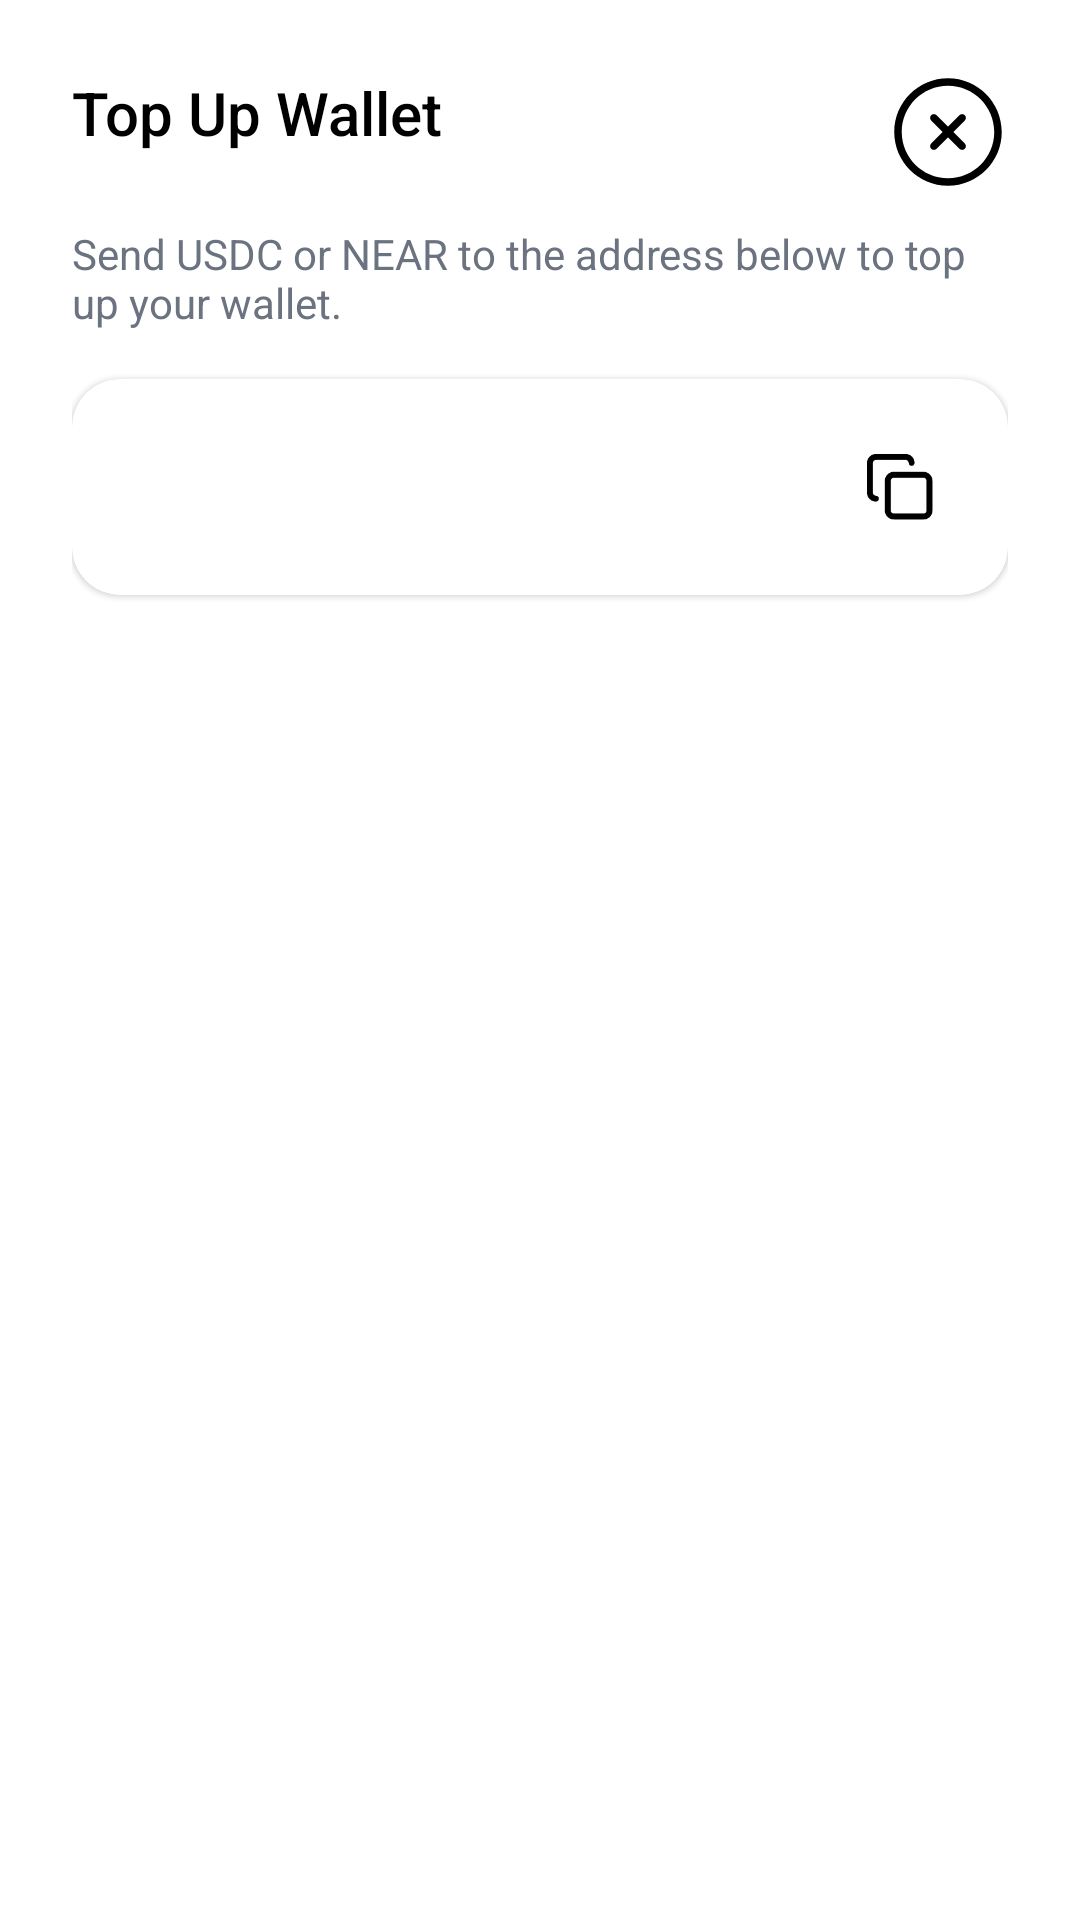

Write the Android layout XML for this screen, with the resource values it uses.
<!-- AndroidManifest.xml: application theme Theme.EtibeAndroid -->
<!-- res/layout/dialog_top_up.xml -->
<?xml version="1.0" encoding="utf-8"?>
<androidx.constraintlayout.widget.ConstraintLayout xmlns:android="http://schemas.android.com/apk/res/android"
    xmlns:app="http://schemas.android.com/apk/res-auto"
    android:layout_width="match_parent"
    android:layout_height="wrap_content"
    android:background="@drawable/bg_bottom_sheet"
    android:padding="24dp">

    
    <TextView
        android:id="@+id/tvTitle"
        android:layout_width="0dp"
        android:layout_height="wrap_content"
        android:text="Top Up Wallet"
        android:textSize="20sp"
        android:textColor="@color/black"
        android:fontFamily="sans-serif-medium"
        app:layout_constraintEnd_toStartOf="@id/ivClose"
        app:layout_constraintStart_toStartOf="parent"
        app:layout_constraintTop_toTopOf="parent" />

    
    <ImageView
        android:id="@+id/ivClose"
        android:layout_width="40dp"
        android:layout_height="40dp"
        android:src="@drawable/ic_close"
        app:layout_constraintEnd_toEndOf="parent"
        app:layout_constraintTop_toTopOf="parent" />

    
    <TextView
        android:id="@+id/tvInstruction"
        android:layout_width="0dp"
        android:layout_height="wrap_content"
        android:layout_marginTop="24dp"
        android:text="Send USDC or NEAR to the address below to top up your wallet."
        android:textColor="@color/text_secondary"
        android:textSize="14sp"
        app:layout_constraintEnd_toEndOf="parent"
        app:layout_constraintStart_toStartOf="parent"
        app:layout_constraintTop_toBottomOf="@id/tvTitle" />

    
    <com.google.android.material.card.MaterialCardView
        android:id="@+id/cvAddress"
        android:layout_width="0dp"
        android:layout_height="wrap_content"
        android:layout_marginTop="16dp"
        app:cardBackgroundColor="@color/white"
        app:cardCornerRadius="16dp"
        app:layout_constraintEnd_toEndOf="parent"
        app:layout_constraintStart_toStartOf="parent"
        app:layout_constraintTop_toBottomOf="@id/tvInstruction">

        <LinearLayout
            android:layout_width="match_parent"
            android:layout_height="wrap_content"
            android:orientation="horizontal"
            android:gravity="center_vertical"
            android:padding="16dp">

            <TextView
                android:id="@+id/tvWalletAddress"
                android:layout_width="0dp"
                android:layout_height="wrap_content"
                android:layout_weight="1"
                android:text=""
                android:textColor="@color/text_primary"
                android:textSize="16sp"
                android:fontFamily="monospace" />

            <ImageView
                android:id="@+id/ivCopyAddress"
                android:layout_width="40dp"
                android:layout_height="40dp"
                android:background="?attr/selectableItemBackgroundBorderless"
                android:padding="8dp"
                android:src="@drawable/ic_copy"
                android:contentDescription="Copy address" />
        </LinearLayout>
    </com.google.android.material.card.MaterialCardView>


</androidx.constraintlayout.widget.ConstraintLayout>
<!-- resources referenced by this layout -->
<resources>
  <color name="black">#FF000000</color>
  <color name="text_primary">#1A1A1A</color>
  <color name="text_secondary">#6B7280</color>
  <color name="white">#FFFFFFFF</color>
  <!-- drawable ic_close (drawable) -->
  <vector xmlns:android="http://schemas.android.com/apk/res/android"
      android:width="24dp"
      android:height="24dp"
      android:viewportWidth="24"
      android:viewportHeight="24">
      <path
          android:fillColor="@color/black"
          android:pathData="M12 22.75C6.07 22.75 1.25 17.93 1.25 12S6.07 1.25 12 1.25 22.75 6.07 22.75 12 17.93 22.75 12 22.75Zm0-20C6.9 2.75 2.75 6.9 2.75 12S6.9 21.25 12 21.25s9.25-4.15 9.25-9.25S17.1 2.75 12 2.75Z"/>
      <path
          android:fillColor="@color/black"
          android:pathData="M9.17 15.58c-0.19 0-0.38-0.07-0.53-0.22-0.29-0.29-0.29-0.77 0-1.06l5.66-5.66c0.29-0.29 0.77-0.29 1.06 0 0.29 0.29 0.29 0.77 0 1.06L9.7 15.36c-0.14 0.15-0.34 0.22-0.53 0.22Z"/>
      <path
          android:fillColor="@color/black"
          android:pathData="M14.83 15.58c-0.19 0-0.38-0.07-0.53-0.22L8.64 9.7c-0.29-0.29-0.29-0.77 0-1.06 0.29-0.29 0.77-0.29 1.06 0l5.66 5.66c0.29 0.29 0.29 0.77 0 1.06-0.15 0.15-0.34 0.22-0.53 0.22Z"/>
  </vector>
  <!-- drawable ic_copy (drawable) -->
  <vector xmlns:android="http://schemas.android.com/apk/res/android"
      android:width="23dp"
      android:height="23dp"
      android:viewportWidth="23"
      android:viewportHeight="23">
      <path
          android:strokeColor="@color/black"
          android:strokeWidth="1.9"
          android:strokeLineCap="round"
          android:strokeLineJoin="round"
          android:pathData="M19.02 7.6H9.51c-1.05 0-1.9 0.86-1.9 1.91v9.51c0 1.05 0.85 1.9 1.9 1.9h9.51c1.05 0 1.9-0.85 1.9-1.9V9.51c0-1.05-0.85-1.9-1.9-1.9Z"/>
      <path
          android:strokeColor="@color/black"
          android:strokeWidth="1.9"
          android:strokeLineCap="round"
          android:strokeLineJoin="round"
          android:pathData="M3.8 15.22c-1.04 0-1.9-0.86-1.9-1.9V3.8c0-1.04 0.86-1.9 1.9-1.9h9.51c1.05 0 1.9 0.86 1.9 1.9"/>
  </vector>
  <style name="Theme.EtibeAndroid" parent="Theme.MaterialComponents.Light.NoActionBar">
          
          <item name="colorPrimary">@color/purple_500</item>
          <item name="colorPrimaryVariant">@color/purple_700</item>
          <item name="colorOnPrimary">@color/white</item>
          
          <item name="colorSecondary">@color/teal_200</item>
          <item name="colorSecondaryVariant">@color/teal_700</item>
          <item name="colorOnSecondary">@color/black</item>
          
          <item name="android:statusBarColor">@color/white</item>
          
      </style>
  <color name="purple_500">#FF6200EE</color>
  <color name="purple_700">#FF3700B3</color>
  <color name="teal_200">#FF03DAC5</color>
  <color name="teal_700">#FF018786</color>
</resources>
